24-way image classification set "dataset2mo" from GitHub (lei047483-a11y/TCM-MicroScope); label vocabulary: arborvitae seed, baiziren, banxiaqu, chinese angelica, chuanqiong, cinnabar, cinnamon bark, codonopsis root, cuwuweizi, danggui, dangshen, fuling, honey fried astragalus, honey fried licorice, poria, processed pinellia, rougui, sour jujube seed, suanzaoren, szechuan lovage rhizome, vinegar processed schisandra, zhigancao, zhihuangqi, zhusha.

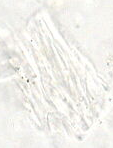
Label: danggui

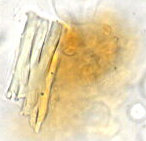
Label: processed pinellia

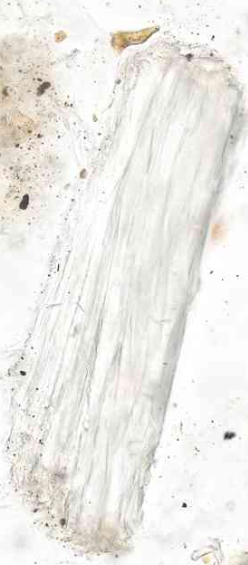
Label: honey fried astragalus

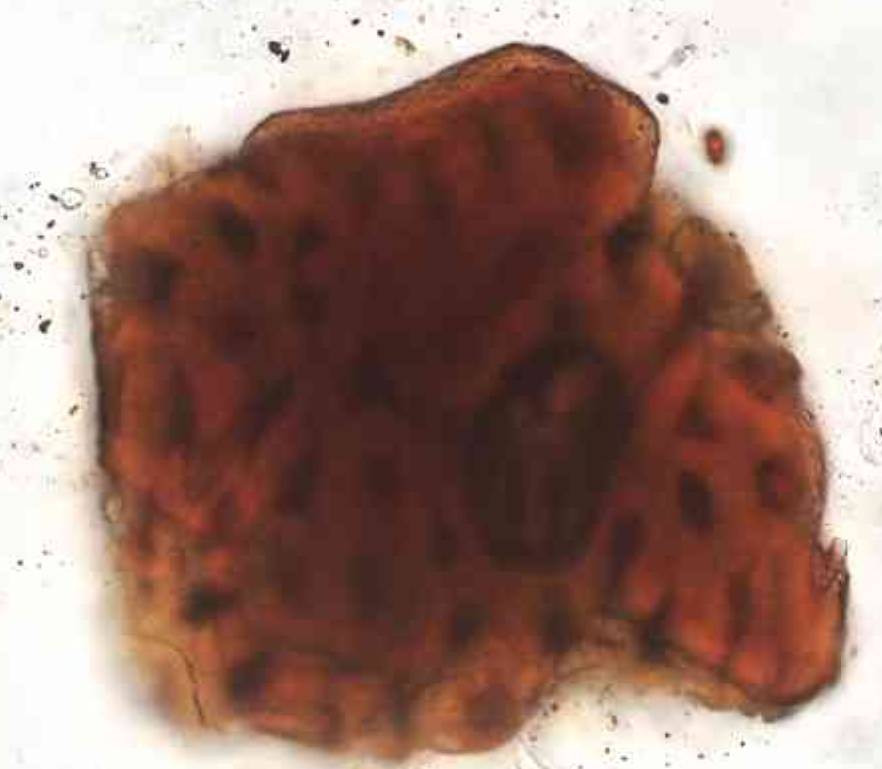
Label: vinegar processed schisandra

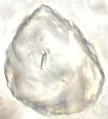
Label: chuanqiong

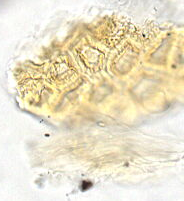
Label: sour jujube seed
